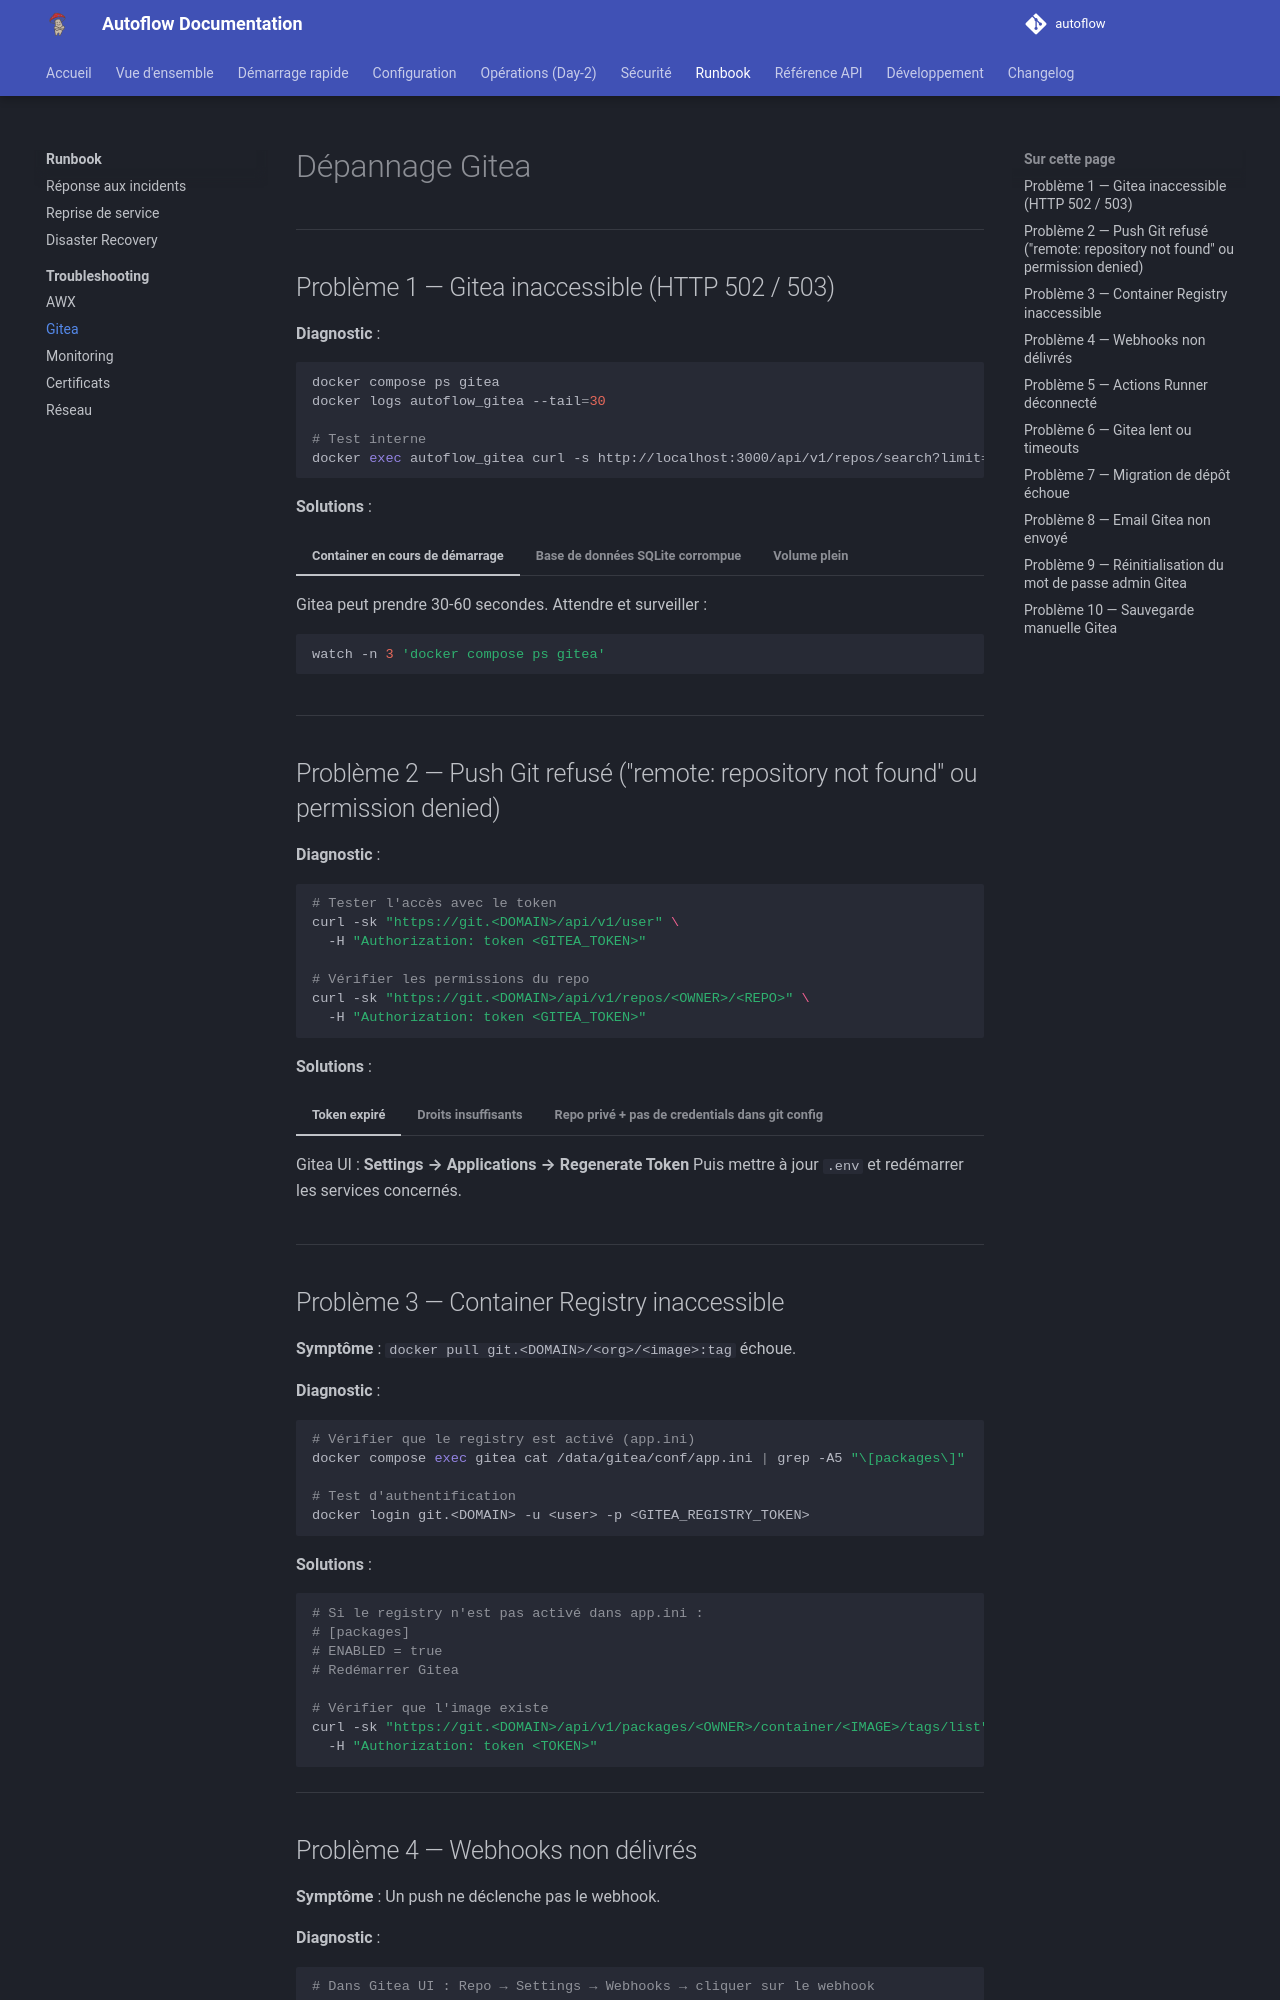

repository: Teachmemore-Ressources/autoflow · page: runbook/troubleshooting/gitea/index.html · generator: mkdocs

---
title: Dépannage Gitea
---

# Dépannage Gitea

---

## Problème 1 — Gitea inaccessible (HTTP 502 / 503)

**Diagnostic** :
```bash
docker compose ps gitea
docker logs autoflow_gitea --tail=30

# Test interne
docker exec autoflow_gitea curl -s http://localhost:3000/api/v1/repos/search?limit=1 | head -5
```

**Solutions** :

=== "Container en cours de démarrage"

    Gitea peut prendre 30-60 secondes. Attendre et surveiller :
    ```bash
    watch -n 3 'docker compose ps gitea'
    ```

=== "Base de données SQLite corrompue"

    ```bash
    # Vérifier l'intégrité
    docker compose exec gitea sqlite3 /data/gitea/gitea.db "PRAGMA integrity_check;"
    
    # Si corrompu, restaurer depuis backup
    # Voir docs/operations/backup-restore.md
    ```

=== "Volume plein"

    ```bash
    df -h /var/lib/docker/volumes/autoflow_gitea_data/
    # Si plein : nettoyer les releases/artifacts inutilisés via Gitea UI
    ```

---

## Problème 2 — Push Git refusé ("remote: repository not found" ou permission denied)

**Diagnostic** :
```bash
# Tester l'accès avec le token
curl -sk "https://git.<DOMAIN>/api/v1/user" \
  -H "Authorization: token <GITEA_TOKEN>"

# Vérifier les permissions du repo
curl -sk "https://git.<DOMAIN>/api/v1/repos/<OWNER>/<REPO>" \
  -H "Authorization: token <GITEA_TOKEN>"
```

**Solutions** :

=== "Token expiré"

    Gitea UI : **Settings → Applications → Regenerate Token**
    Puis mettre à jour `.env` et redémarrer les services concernés.

=== "Droits insuffisants"

    Gitea UI : **Repo → Settings → Collaborators** — vérifier le niveau d'accès.

=== "Repo privé + pas de credentials dans git config"

    ```bash
    git remote set-url origin https://<TOKEN>:x-oauth-basic@git.<DOMAIN>/<OWNER>/<REPO>.git
    ```

---

## Problème 3 — Container Registry inaccessible

**Symptôme** : `docker pull git.<DOMAIN>/<org>/<image>:tag` échoue.

**Diagnostic** :
```bash
# Vérifier que le registry est activé (app.ini)
docker compose exec gitea cat /data/gitea/conf/app.ini | grep -A5 "\[packages\]"

# Test d'authentification
docker login git.<DOMAIN> -u <user> -p <GITEA_REGISTRY_TOKEN>
```

**Solutions** :

```bash
# Si le registry n'est pas activé dans app.ini :
# [packages]
# ENABLED = true
# Redémarrer Gitea

# Vérifier que l'image existe
curl -sk "https://git.<DOMAIN>/api/v1/packages/<OWNER>/container/<IMAGE>/tags/list" \
  -H "Authorization: token <TOKEN>"
```

---
